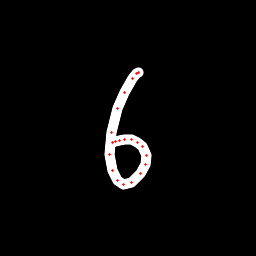

The data file committed next to this chart (first rows):
x, y, hover, eod
138.4, 72.93, 0.0, 0.0
138, 72.89, 0.0, 0.0
136.3, 73.62, 0.0, 0.0
132.3, 78.88, 0.0, 0.0
124.8, 92.72, 0.0, 0.0
117.7, 108.9, 0.0, 0.0
111.3, 132.8, 0.0, 0.0
109.6, 154.3, 0.0, 0.0
112.1, 170.2, 0.0, 0.0
117.3, 180.8, 0.0, 0.0
123.5, 184.1, 0.0, 0.0
131.6, 182.9, 0.0, 0.0
140.5, 174, 0.0, 0.0
145.8, 164.2, 0.0, 0.0
146.5, 155.4, 0.0, 0.0
142.9, 146.6, 0.0, 0.0
137.9, 142.2, 0.0, 0.0
131.8, 139.5, 0.0, 0.0
124.9, 139.4, 0.0, 0.0
120, 140, 0.0, 0.0
115.7, 141.6, 0.0, 0.0
112.8, 142.6, 0.0, 1.0
